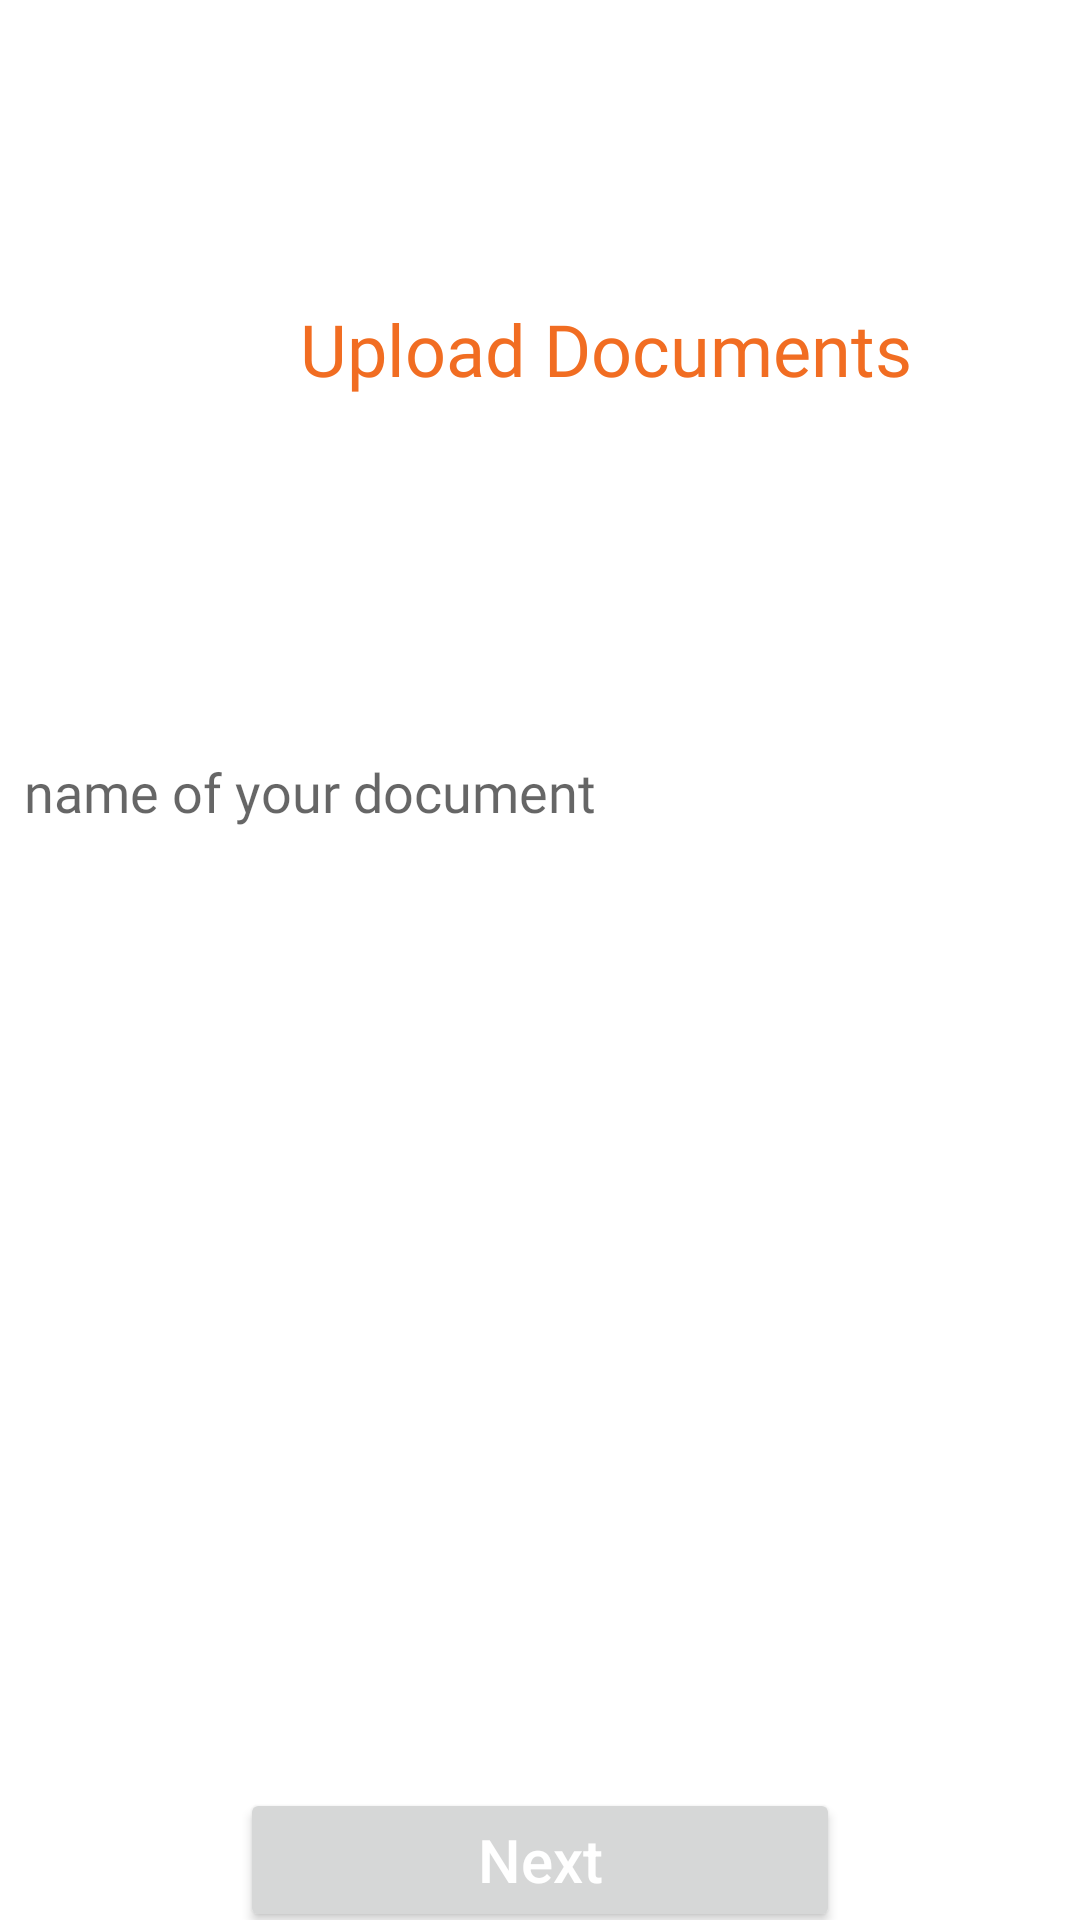

Produce the Android XML layout that renders to this screen, including the resource entries it uses.
<!-- AndroidManifest.xml: application theme Theme.MyApplication -->
<!-- res/layout/upload_documents.xml -->
<?xml version="1.0" encoding="utf-8"?>
<androidx.constraintlayout.widget.ConstraintLayout xmlns:android="http://schemas.android.com/apk/res/android"
    xmlns:app="http://schemas.android.com/apk/res-auto"
    android:layout_width="match_parent"
    android:layout_height="match_parent">

    <TextView
        android:id="@+id/uploadDocTxt"
        android:layout_width="wrap_content"
        android:layout_height="wrap_content"
        android:layout_gravity="center"
        android:layout_marginStart="100dp"
        android:layout_marginLeft="100dp"
        android:layout_marginTop="100dp"
        android:fontFamily="@font/aoboshi_one_regular"
        android:text="Upload Documents"
        android:textAlignment="center"
        android:textColor="@color/main_color"
        android:textSize="24sp"
        app:layout_constraintStart_toStartOf="parent"
        app:layout_constraintTop_toTopOf="parent" />

    <EditText
        android:id="@+id/docName"
        android:layout_width="0dp"
        android:layout_height="wrap_content"
        android:layout_marginTop="240dp"
        android:background="@color/white"
        android:ems="10"
        android:fontFamily="@font/aoboshi_one_regular"
        android:hint="name of your document"
        android:inputType ="text"
        android:minHeight="48dp"
        android:padding="8dp"
        app:layout_constraintEnd_toEndOf="parent"
        app:layout_constraintStart_toStartOf="parent"
        app:layout_constraintTop_toTopOf="parent" />

    <Button
        android:id="@+id/next_button"
        android:layout_width="200dp"
        android:layout_height="wrap_content"
        android:layout_marginStart="106dp"
        android:layout_marginLeft="106dp"
        android:layout_marginTop="596dp"
        android:layout_marginEnd="106dp"
        android:layout_marginRight="106dp"
        android:text="Next"
        android:textAllCaps="false"
        android:textColor="@color/white"
        android:textSize="20sp"
        app:layout_constraintEnd_toEndOf="parent"
        app:layout_constraintStart_toStartOf="parent"
        app:layout_constraintTop_toTopOf="parent" />

</androidx.constraintlayout.widget.ConstraintLayout>
<!-- resources referenced by this layout -->
<resources>
  <color name="main_color">#F16D22</color>
  <color name="white">#FFFFFFFF</color>
  <style name="Theme.MyApplication" parent="Theme.MaterialComponents.DayNight.DarkActionBar">
          
          <item name="colorPrimary">@color/main_color</item>
          <item name="colorPrimaryVariant">@color/main_color</item>
          <item name="colorOnPrimary">@color/white</item>
          
          <item name="colorSecondary">@color/teal_200</item>
          <item name="colorSecondaryVariant">@color/teal_700</item>
          <item name="colorOnSecondary">@color/black</item>
          
          <item name="android:statusBarColor" tools:targetApi="l">?attr/colorPrimaryVariant</item>
          
      </style>
  <color name="teal_200">#FF03DAC5</color>
  <color name="teal_700">#FF018786</color>
  <color name="black">#FF000000</color>
</resources>
